Run: headless pygame with SDL's dummy video driver; simulated clock (each Clock.tick advances the game by its frame time, no real sleeping); random seed 0; keys injected as events and as key.get_pressed() state; no mouse input.
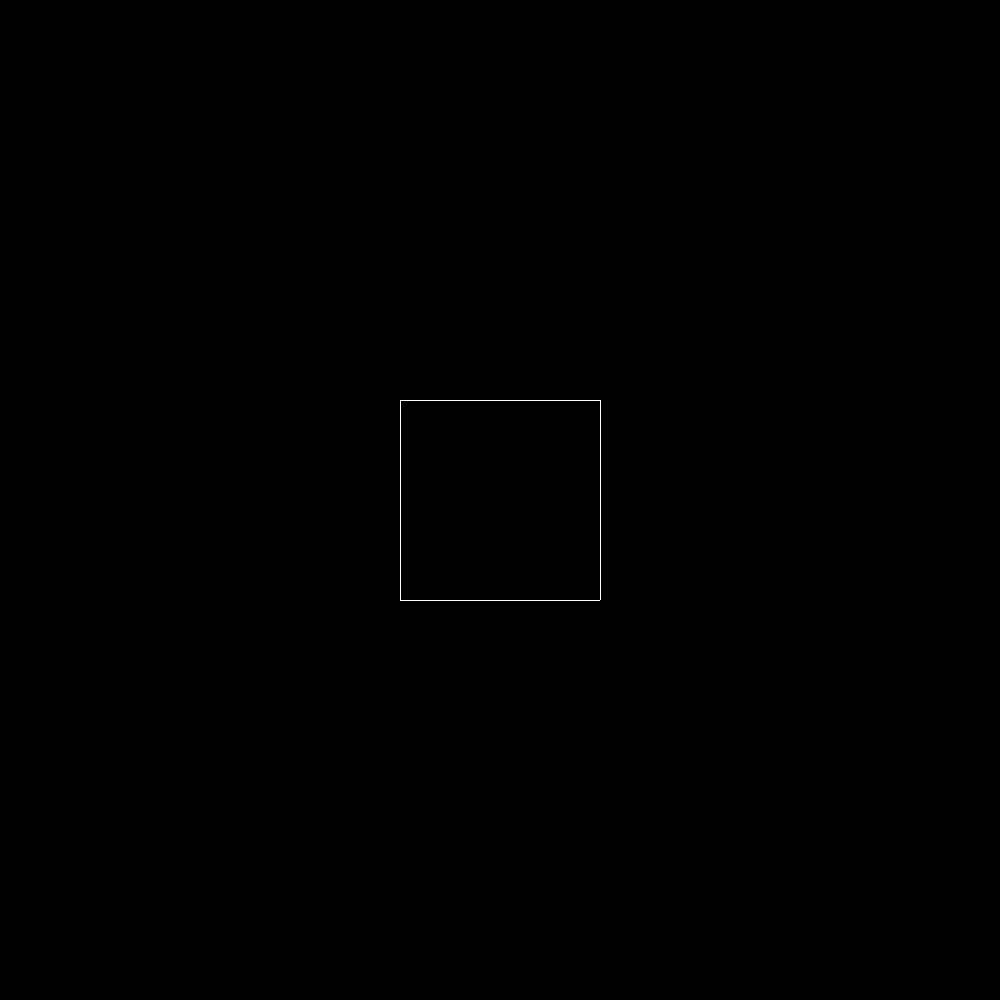
Frame 1 of 4 · flips 1–60 · no input
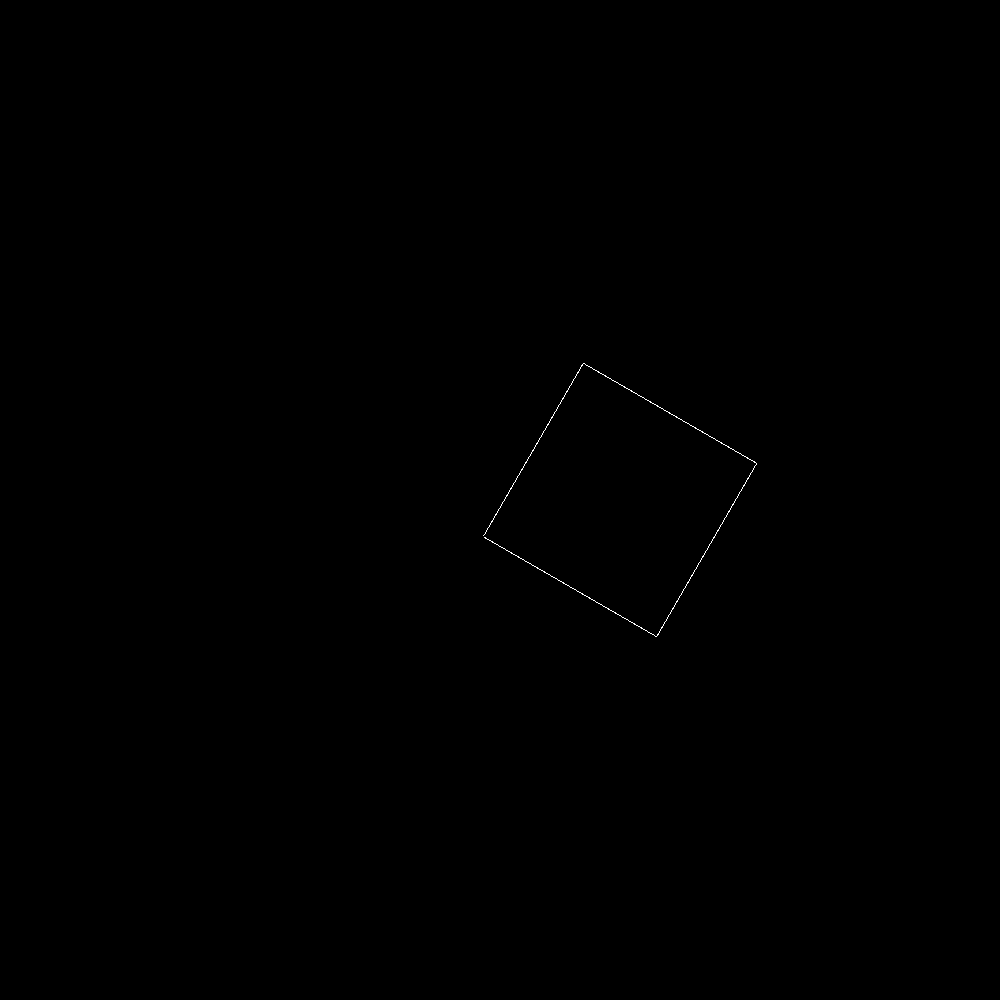
Frame 2 of 4 · flips 61–180 · tapped SPACE, RETURN · held RIGHT (→), D
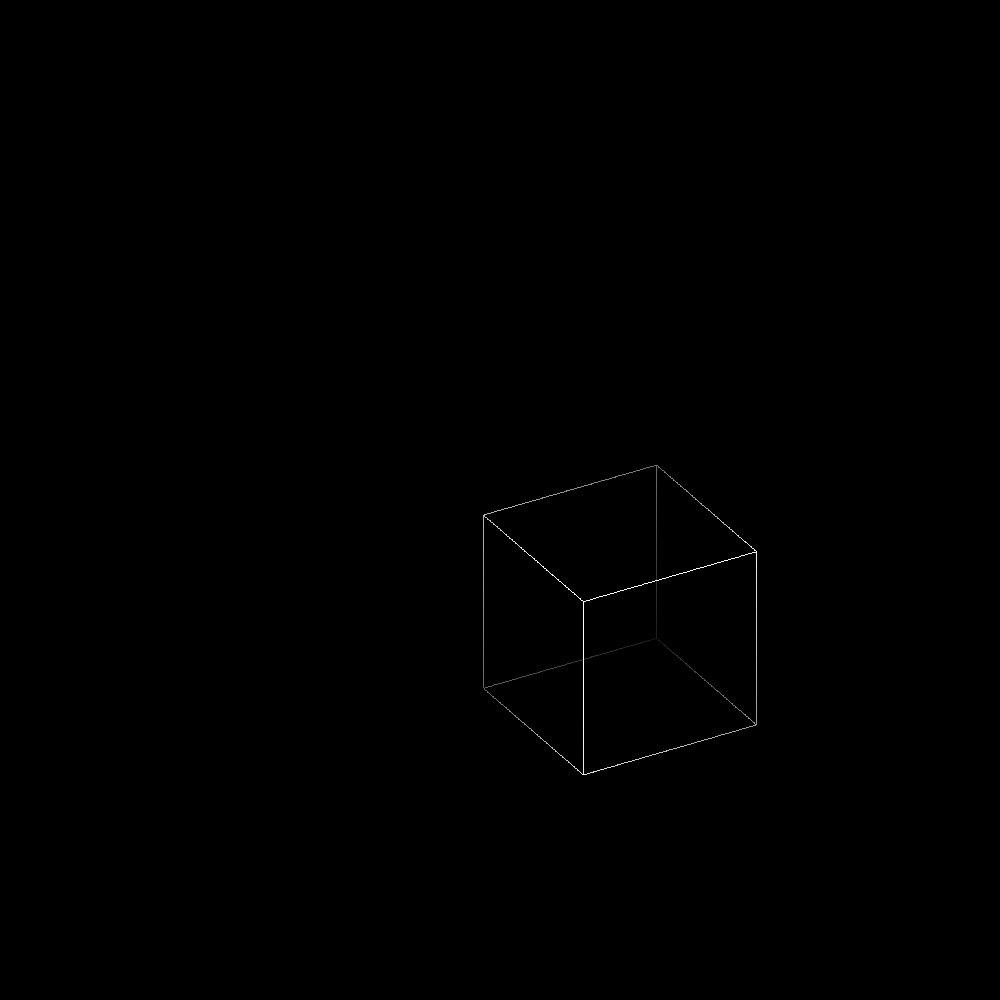
Frame 3 of 4 · flips 181–300 · held DOWN (↓), S
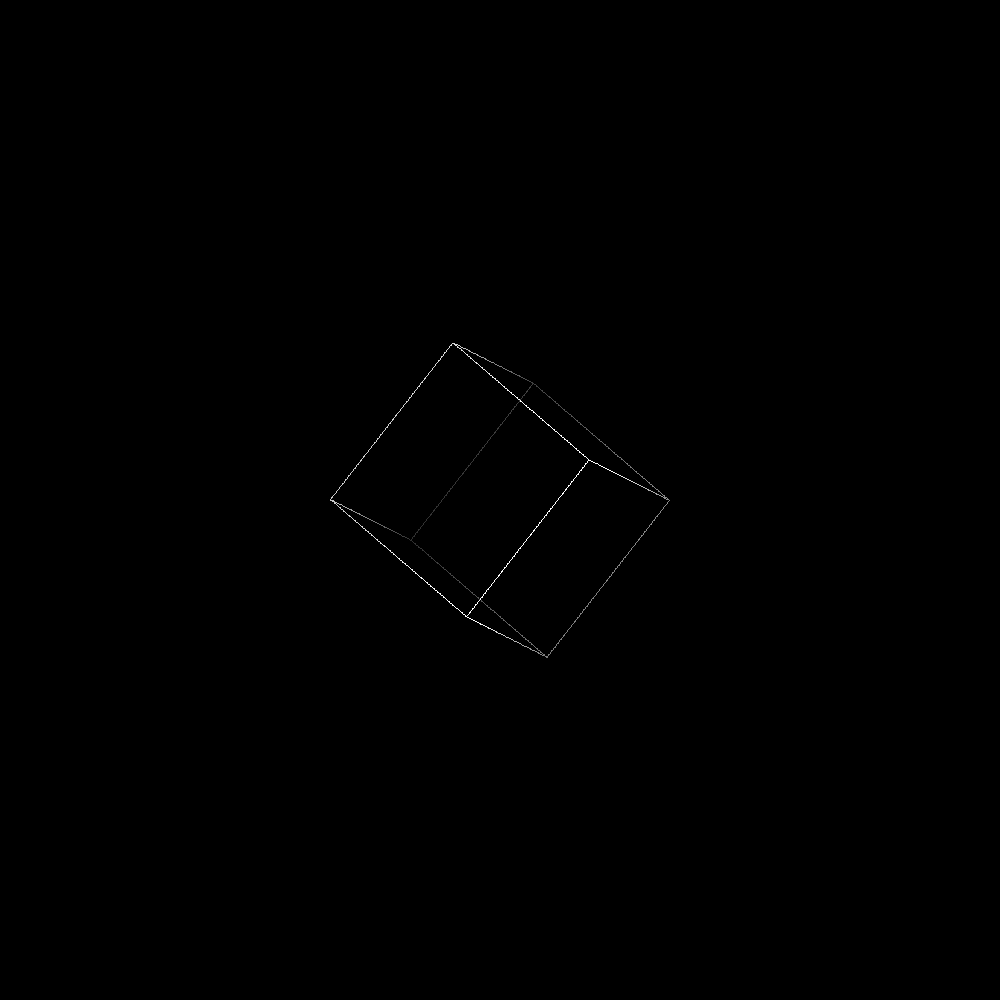
Frame 4 of 4 · flips 301–420 · held LEFT (←), A, UP (↑), W

The pygame program that drew these frames:

import sys
import math
import pygame

#VARIABLES YOU CAN CHANGE
tickrate=200
window_side_size=1000 #WINDOW IS SQUARED
rotation_speed=1
color_speed=2
moving_speed=1

#CONSTANTS
dx=window_side_size//2
dy=window_side_size//2
radian=math.radians(rotation_speed)

#INITIALIZATION PART
coordinates=[]
rainbow_red=0
rainbow_green=0
rainbow_blue=0
fun=False
pixel_set=set()

pygame.init()
screen = pygame.display.set_mode((window_side_size, window_side_size))
pygame.display.set_caption("Cube")
window_title = 'Cube'

#CREATING ALL DOTS FOR THE CUBE
for x in 1,0:
    for y in 1,0:
        for z in 1,0:
            coordinates.append((-100+x*200,-100+y*200,-100+z*200))

def draw_line(point1,point2):
    x1,y1,z1=point1
    x2,y2,z2=point2
    angle=math.atan2(x2-x1,y2-y1)
    length=int(math.sqrt((x2-x1)**2+(y2-y1)**2))
    if length==0:
        return
    for d in range(1,length+1):
        x=int(x1+d * math.sin(angle))
        y=int(y1+d * math.cos(angle))
        t = d / length
        z = z1 + (z2 - z1) * t
        brightness = max(0.0, min(1.0, (z + 200) / 300))
        if fun:
            r = int(RAINBOW[0] * brightness)
            g = int(RAINBOW[1] * brightness)
            b = int(RAINBOW[2] * brightness)
            pixel_set.add(((x, y), (r, g, b)))
        else:
            c = int(255 * brightness)
            pixel_set.add(((x, y), (c, c, c)))

print('Rotate on WASD. Move on ARROWS. OLEG for fun')

clock = pygame.time.Clock()

#MAIN PART
while True:
    for event in pygame.event.get():
        if event.type == pygame.QUIT:
            pygame.quit()
            sys.exit()
    
    #UPDATING SCRIPT
    pygame.display.flip()
    screen.fill((0,0,0))
    
    #KEY DETECTING PART
    keys = pygame.key.get_pressed()

    ##MOVING
    if keys[pygame.K_LEFT]:
        dx-=moving_speed
    if keys[pygame.K_UP]:
        dy-=moving_speed
    if keys[pygame.K_DOWN]:
        dy+=moving_speed
    if keys[pygame.K_RIGHT]:
        dx+=moving_speed

    ##FUN ACTIVATION
    if keys[pygame.K_o]:
        if keys[pygame.K_l]:
            if keys[pygame.K_e]:
                if keys[pygame.K_g]:
                    fun=True
    
    ##ROTATING
    for dot_index in range(len(coordinates)):
        point=coordinates[dot_index]
        ###Z-AXIS
        if keys[pygame.K_d]:
            point=(point[0]*math.cos(radian)-point[1]*math.sin(radian),
                 point[0]*math.sin(radian)+point[1]*math.cos(radian),
                 point[2])
        if keys[pygame.K_a]:
            point=(point[0]*math.cos(radian)+point[1]*math.sin(radian),
                 point[0]*math.sin(radian)*(-1)+point[1]*math.cos(radian),
                 point[2])
        ###X-AXIS
        if keys[pygame.K_s]:
            point=(point[0],
                 point[1]*math.cos(radian)+point[2]*math.sin(radian),
                 point[1]*math.sin(radian)*(-1)+point[2]*math.cos(radian))
        if keys[pygame.K_w]:
            point=(point[0],
                 point[1]*math.cos(radian)-point[2]*math.sin(radian),
                 point[1]*math.sin(radian)+point[2]*math.cos(radian))
        ###Z-AXIS
        if keys[pygame.K_q]:
            point=(point[0]*math.cos(radian)-point[2]*math.sin(radian),
                point[1],
                point[0]*math.sin(radian)+point[2]*math.cos(radian))
        if keys[pygame.K_e]:
            point=(point[0]*math.cos(radian)+point[2]*math.sin(radian),
                point[1],
                point[0]*math.sin(radian)*(-1)+point[2]*math.cos(radian))
        coordinates[dot_index]=point

    #FUN COLOR
    RAINBOW= (
        int(127.5*math.sin(rainbow_red/127.5)+127.5),
        int(127.5*math.sin(rainbow_green/127.5-42.5)+127.5),
        int(127.5*math.sin(rainbow_blue/127.5+42.5)+127.5))
    rainbow_red=(rainbow_red+color_speed)%(math.pi*255)
    rainbow_green=(rainbow_green+color_speed)%(math.pi*255)
    rainbow_blue=(rainbow_blue+color_speed)%(math.pi*255)

    #DRAWING
    dots=[]
    for i in range(len(coordinates)):
        dots.append((coordinates[i][0]+dx, coordinates[i][1]+dy, coordinates[i][2]))
    for a,b in ((0,1),(0,2),(0,4),(1,3),(1,5),(2,3),(2,6),(3,7),(4,6),(4,5),(5,7),(6,7)):
        draw_line(dots[a], dots[b])

    sorted_data = sorted(pixel_set, key=lambda item: item[1])

    for point in sorted_data:
        screen.set_at(point[0],point[1])
    pixel_set.clear()

    clock.tick(tickrate)
